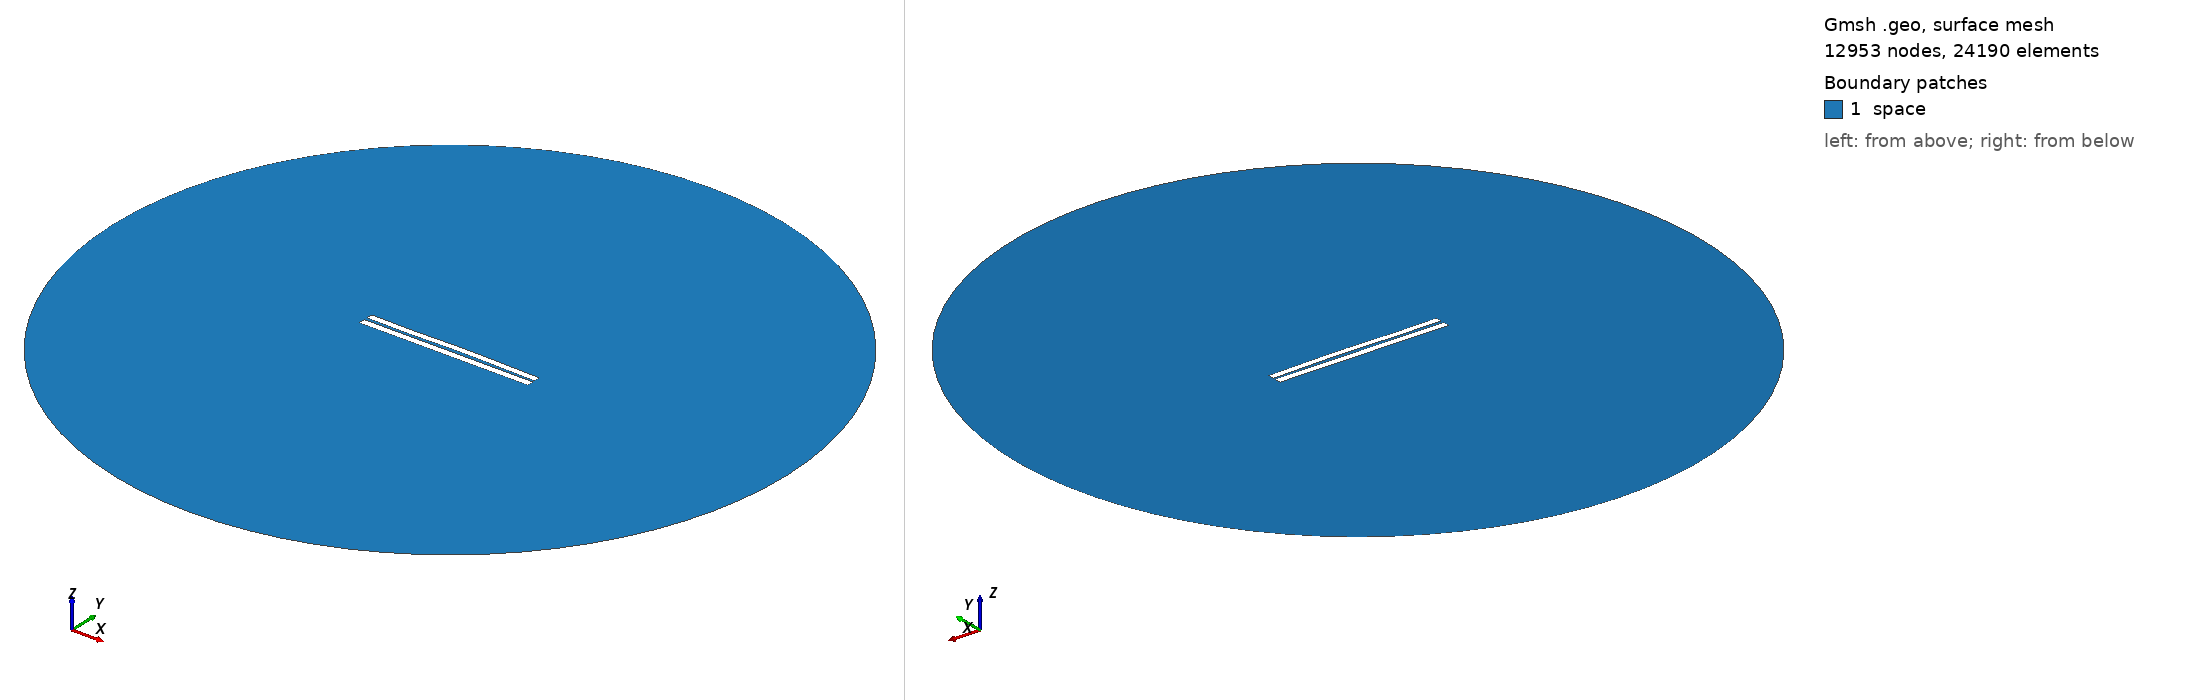

Gmsh geometry script, surface-meshed: 12953 nodes, 24190 surface elements. Boundary patches (legend numbers): 1 space. Left view from above one corner, right view from below the opposite corner. Legend entries are the model's physical surfaces. The drawing asked Gmsh for element sizes between 1% and 20% of the model's largest extent; the script's own settings can give other sizes.

=== 3852.geo (drawn) ===
//---------------------------------------
// Geometry kernel
//---------------------------------------

SetFactory("OpenCASCADE");



//---------------------------------------
// Parameters of the geometry
//---------------------------------------

// Overetch of the upper plate
overetch = 0.125;

// Distance between the plates
distance = 1.75;

// Discretization over the x axis (for the deformation)
nx = 50; 

// Length of the plate
L = 100 - overetch; 

// Number of modes
n = 4; 

// 1st mode coefficient
coeff(1) = -0.15;
beta(1) = 0.596864 * 3.1415926535 / L;

// 2nd mode coefficient
coeff(2) = 0.15;
beta(2) = 1.49418 * 3.1415926535 / L;

// 3rd mode coefficient
coeff(3) = -0.15;
beta(3) = 2.50025 * 3.1415926535 / L;

// 4th mode coefficient
coeff(4) = -0.075;
beta(4) = 3.49999 * 3.1415926535 / L;



//---------------------------------------
// Upper plate (deformed rectangle)
//---------------------------------------

// Coordiantes of the upper plate
xmin = -50;
xmax = 50 - overetch;

// Height of the upper plate
yheight = 4 - 2 * overetch;

// Indexes of the points
UpperID[] = {};
LowerID[] = {};
LeftID[] = {};
RightID[] = {};

// Point index
p = 1;

// Horizontal edges
For i In {1:nx}
    x = xmin + (i-1)*(xmax - xmin)/(nx-1);

    y_bottom = distance / 2 + overetch;
    For j In {1:n}
        C = (Cosh(beta(j)*L) + Cos(beta(j)*L)) / (Sinh(beta(j)*L) + Sin(beta(j)*L));
        y_bottom  = y_bottom + coeff(j) * (Cosh(beta(j)*(x+50)) - Cos(beta(j)*(x+50)) - C * (Sinh(beta(j)*(x+50)) - Sin(beta(j)*(x+50))));
    EndFor

    y_top = y_bottom + yheight;

    Point(p) = {x, y_top, 0, 1.0};
    UpperID[i] = p;
    p = p + 1;

    Point(p) = {x, y_bottom, 0, 1.0};
    LowerID[i] = p;
    p = p + 1;
EndFor

// Create point lists
UpperPts[] = {}; LowerPts[] = {};
For i In {1:nx}
  UpperPts[] += {UpperID[i]};
  LowerPts[] += {LowerID[i]};
EndFor

// Build splines
Spline(1) = {UpperPts[]};
Spline(2) = {LowerPts[]};
Line(3) = {LowerPts[nx-1], UpperPts[nx-1]};
Line(4) = {LowerPts[0], UpperPts[0]};

// Build the plane surface
Curve Loop(1) = {2, 3, -1, -4};
Plane Surface(1) = {1};



//---------------------------------------
// Lower plate (rectangle)
//---------------------------------------

// Vertices
Point(1001) = {-50, -1, 0, 1.0};
Point(1002) = { 50, -1, 0, 1.0};
Point(1003) = { 50,  -5, 0, 1.0};
Point(1004) = {-50,  -5, 0, 1.0};

// Edges
Line(5) = {1001, 1002};
Line(6) = {1002, 1003};
Line(7) = {1003, 1004};
Line(8) = {1004, 1001};

// Plane surface
Line Loop(2) = {5, 6, 7, 8};
Plane Surface(2) = {2}; 



//---------------------------------------
// Outer (fictious) boundary
//---------------------------------------

// Points
Point(1005) = {0, 0, 0};       // Center
Point(1006) = {200, 0, 0};     // Start point
Point(1007) = {0, 200, 0};     // 90 degrees
Point(1008) = {-200, 0, 0};    // 180 degrees
Point(1009) = {0, -200, 0};    // 270 degrees

// Circle arcs (each needs start, center, end)
Circle(9) = {1006, 1005, 1007};
Circle(10) = {1007, 1005, 1008};
Circle(11) = {1008, 1005, 1009};
Circle(12) = {1009, 1005, 1006};

// Plane surface for the entire domain
Curve Loop(3) = {9, 10, 11, 12};
Surface(3) = {3};

// Subtract the plates from the whole domain to obtain the actual domain where we want to solve the equations
BooleanDifference{ Surface{3}; Delete; }{ Surface{1}; Surface{2}; Delete; }




//---------------------------------------
// Transfinite Lines/Curves
//---------------------------------------

// Set the number of points on the boundaries
r = 7;

// Plates
Transfinite Curve {1, 2} = 50*r Using Progression 1;
Transfinite Curve {3, 4} = 2*r Using Progression 1;
Transfinite Line {5, 7} = 50*r Using Progression 1;
Transfinite Line {6, 8} = 2*r Using Progression 1;

// Outer boundary
Transfinite Line {9, 10, 11, 12} = 20 Using Progression 1;



//---------------------------------------
// Physical groups
//---------------------------------------                

// Physical curves (boundaries)
Physical Line("force_segment", 10) = {2};
Physical Line("upper_plate", 11) = {1, 3, 4};
Physical Line("lower_plate", 12) = {5, 6, 7, 8};
Physical Line("boundary", 20) = {9, 10, 11, 12};

// Physical Surfaces
Physical Surface("space", 30) = {3};



//---------------------------------------
// 6. Generate the Mesh
//---------------------------------------

// 2D mesh generation
Mesh 2;
